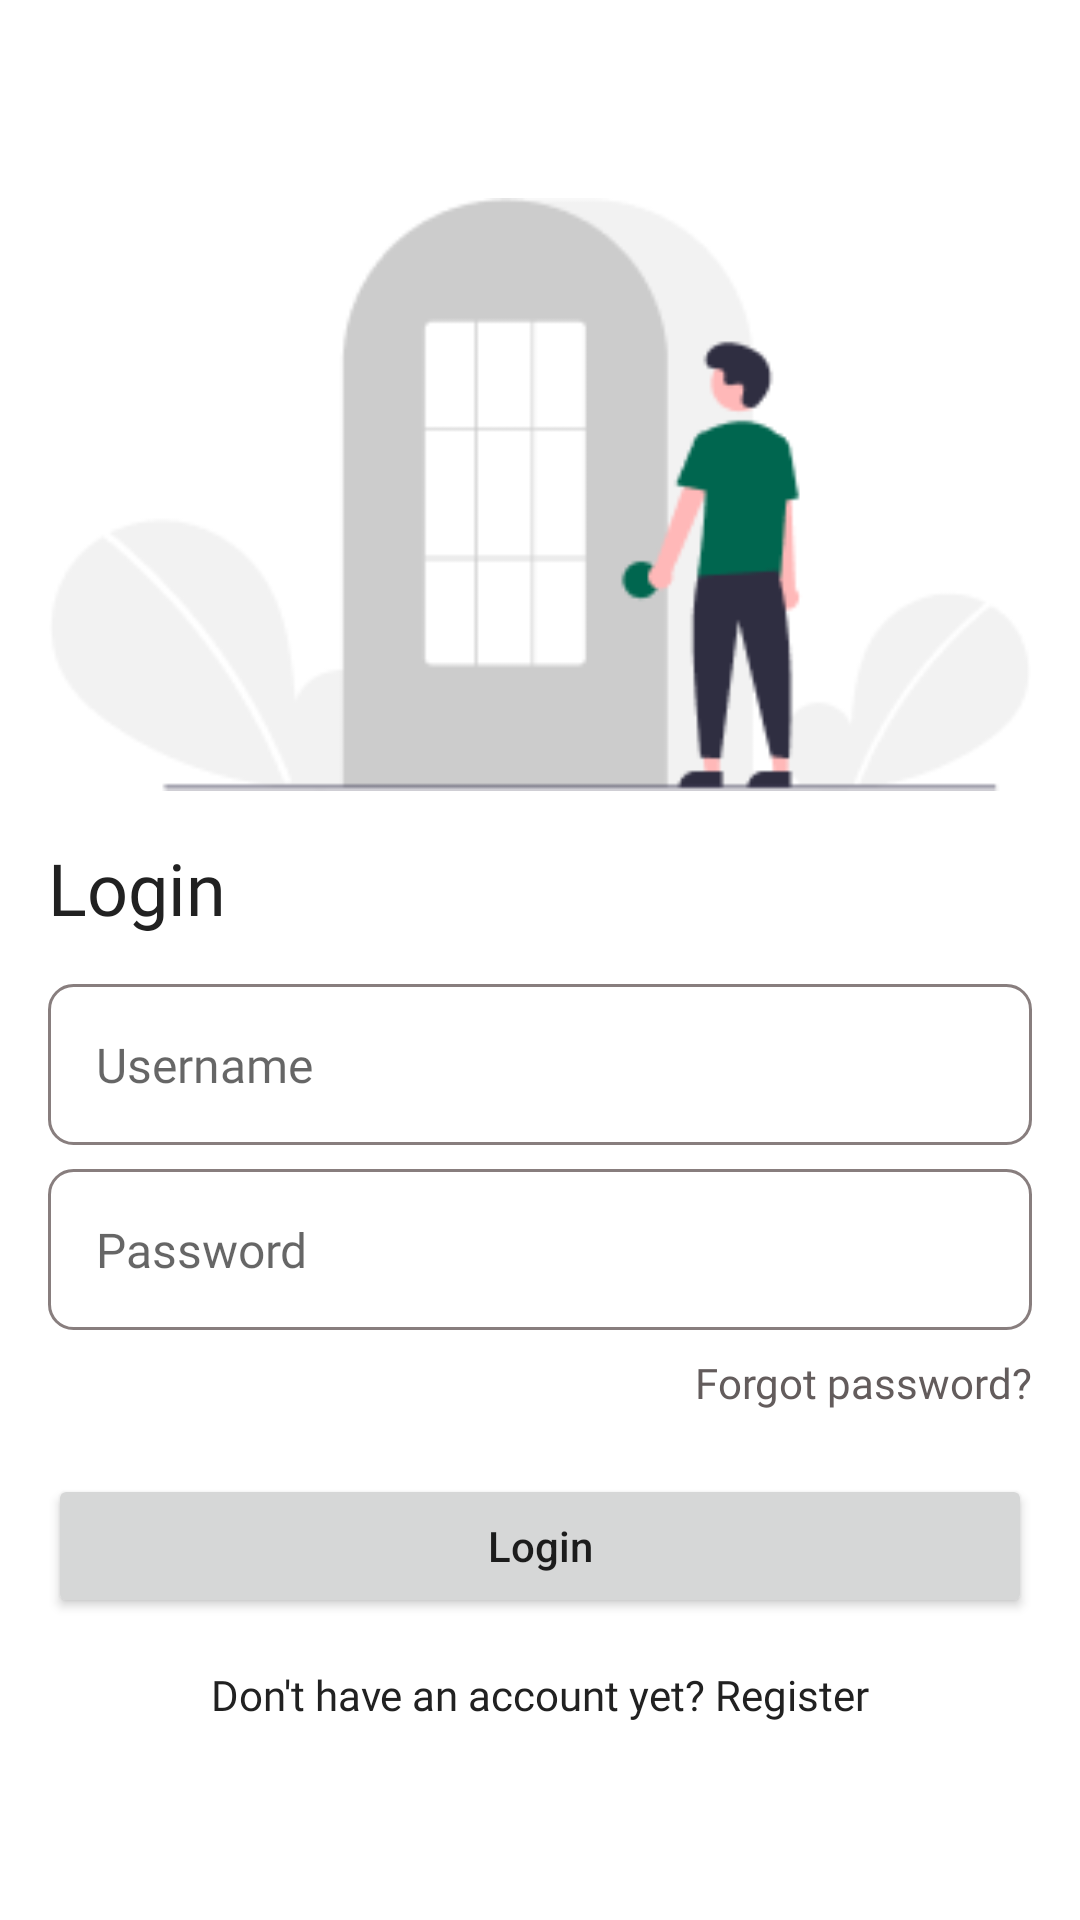

Write the Android layout XML for this screen, with the resource values it uses.
<!-- AndroidManifest.xml: application theme Theme.HikeMate -->
<!-- res/layout/page_login.xml -->
<androidx.constraintlayout.widget.ConstraintLayout
    xmlns:android="http://schemas.android.com/apk/res/android"
    xmlns:app="http://schemas.android.com/apk/res-auto"
    xmlns:tools="http://schemas.android.com/tools"
    android:layout_width="match_parent"
    android:layout_height="match_parent"
    android:padding="16dp">

    <androidx.constraintlayout.widget.ConstraintLayout
        android:layout_width="match_parent"
        android:layout_height="wrap_content"
        app:layout_constraintBottom_toBottomOf="parent"
        app:layout_constraintEnd_toEndOf="parent"
        app:layout_constraintStart_toStartOf="parent"
        app:layout_constraintTop_toTopOf="parent">

        <FrameLayout
            android:id="@+id/illustration_login"
            android:layout_width="match_parent"
            android:layout_height="wrap_content"
            app:layout_constraintTop_toTopOf="parent">

            <ImageView
                android:layout_width="match_parent"
                android:layout_height="match_parent"
                android:adjustViewBounds="true"
                android:scaleType="fitCenter"
                android:src="@drawable/illustration_login" />
        </FrameLayout>

        <TextView
            android:id="@+id/header"
            android:layout_width="wrap_content"
            android:layout_height="wrap_content"
            android:layout_marginTop="16dp"
            android:layout_marginBottom="16dp"
            android:fontFamily="@font/sora_semibold"
            android:text="Login"
            android:textColor="@color/black_900"
            android:textSize="24sp"
            app:layout_constraintBottom_toTopOf="@+id/first_input"
            app:layout_constraintStart_toStartOf="parent"
            app:layout_constraintTop_toBottomOf="@+id/illustration_login" />

        <com.google.android.material.textfield.TextInputEditText
            android:id="@+id/first_input"
            style="@style/TextInputEditTextStyle"
            android:layout_width="0dp"
            android:layout_height="wrap_content"
            android:layout_marginTop="16dp"
            android:hint="Username"
            android:textSize="16sp"
            app:layout_constraintEnd_toEndOf="parent"
            app:layout_constraintStart_toStartOf="parent"
            app:layout_constraintTop_toBottomOf="@+id/header" />

        <com.google.android.material.textfield.TextInputEditText
            android:id="@+id/second_input"
            style="@style/TextInputEditTextStyle"
            android:layout_width="0dp"
            android:layout_height="wrap_content"
            android:layout_marginTop="8dp"
            android:hint="Password"
            android:textSize="16sp"
            app:hintEnabled="true"
            app:layout_constraintEnd_toEndOf="parent"
            android:inputType="textPassword"
            app:layout_constraintStart_toStartOf="parent"
            app:layout_constraintTop_toBottomOf="@+id/first_input" />

        <TextView
            android:id="@+id/forgot_password"
            android:layout_width="wrap_content"
            android:layout_height="wrap_content"
            android:layout_marginTop="8dp"
            android:fontFamily="@font/sora_regular"
            android:text="Forgot password?"
            android:textColor="@color/gray_900"
            android:textSize="14sp"
            app:layout_constraintEnd_toEndOf="parent"
            app:layout_constraintTop_toBottomOf="@+id/second_input" />

        <Button
            android:id="@+id/login_button"
            android:layout_width="0dp"
            android:layout_height="wrap_content"
            android:layout_marginTop="48dp"
            android:text="Login"
            app:cornerRadius="8dp"
            app:layout_constraintEnd_toEndOf="parent"
            app:layout_constraintStart_toStartOf="parent"
            app:layout_constraintTop_toBottomOf="@+id/second_input" />

        <TextView
            android:id="@+id/register_text"
            android:layout_width="wrap_content"
            android:layout_height="wrap_content"
            android:layout_marginTop="16dp"
            android:fontFamily="@font/sora_regular"
            android:text="Don't have an account yet? Register"
            android:textColor="@color/black_900"
            android:textSize="14sp"
            app:layout_constraintEnd_toEndOf="parent"
            app:layout_constraintStart_toStartOf="parent"
            app:layout_constraintTop_toBottomOf="@+id/login_button" />
    </androidx.constraintlayout.widget.ConstraintLayout>
</androidx.constraintlayout.widget.ConstraintLayout>
<!-- resources referenced by this layout -->
<resources>
  <color name="black_900">#212121</color>
  <color name="gray_900">#635C5C</color>
  <!-- drawable illustration_login: png bitmap (drawable, 7952 bytes) -->
  <style name="TextInputEditTextStyle" parent="input_form_outline">
          
      </style>
  <style name="Theme.HikeMate" parent="Theme.MaterialComponents.DayNight.NoActionBar">
          
          <item name="colorPrimary">@color/green_800</item>
          <item name="colorPrimaryVariant">@color/green_800</item>
          <item name="colorOnPrimary">@color/white</item>
          
          <item name="colorSecondary">@color/teal_200</item>
          <item name="colorSecondaryVariant">@color/teal_700</item>
          <item name="colorOnSecondary">@color/black</item>
          
          <item name="android:statusBarColor">?attr/colorPrimaryVariant</item>
          
          <item name="materialButtonStyle">@style/button_fill</item>
          <item name="android:textAllCaps">false</item>
      </style>
  <style name="input_form_outline">
          <item name="android:background">@drawable/form_outline</item>
          <item name="boxStrokeColor">@color/gray_outline</item> 
          <item name="android:fontFamily">@font/sora_regular</item>
          <item name="android:padding">16dp</item>
      </style>
  <color name="green_800">#00664F</color>
  <color name="white">#FFFFFFFF</color>
  <color name="teal_200">#FF03DAC5</color>
  <color name="teal_700">#FF018786</color>
  <color name="black">#FF000000</color>
  <style name="button_fill" parent="Widget.MaterialComponents.Button">
          <item name="android:backgroundTint">@color/green_primary</item>
          <item name="android:textColor">@android:color/white</item>
          <item name="android:fontFamily">@font/sora_semibold</item>
          <item name="android:padding">16dp</item>
          <item name="android:letterSpacing">-0.015</item>
      </style>
  <!-- drawable form_outline (drawable) -->
  <shape xmlns:android="http://schemas.android.com/apk/res/android"
      android:shape="rectangle">
      <solid android:color="@android:color/white" />
      <corners android:radius="8dp" />
      <stroke
          android:width="1dp"
          android:color="@color/gray_outline" />
  </shape>
  <color name="gray_outline">#887E7E</color>
</resources>
